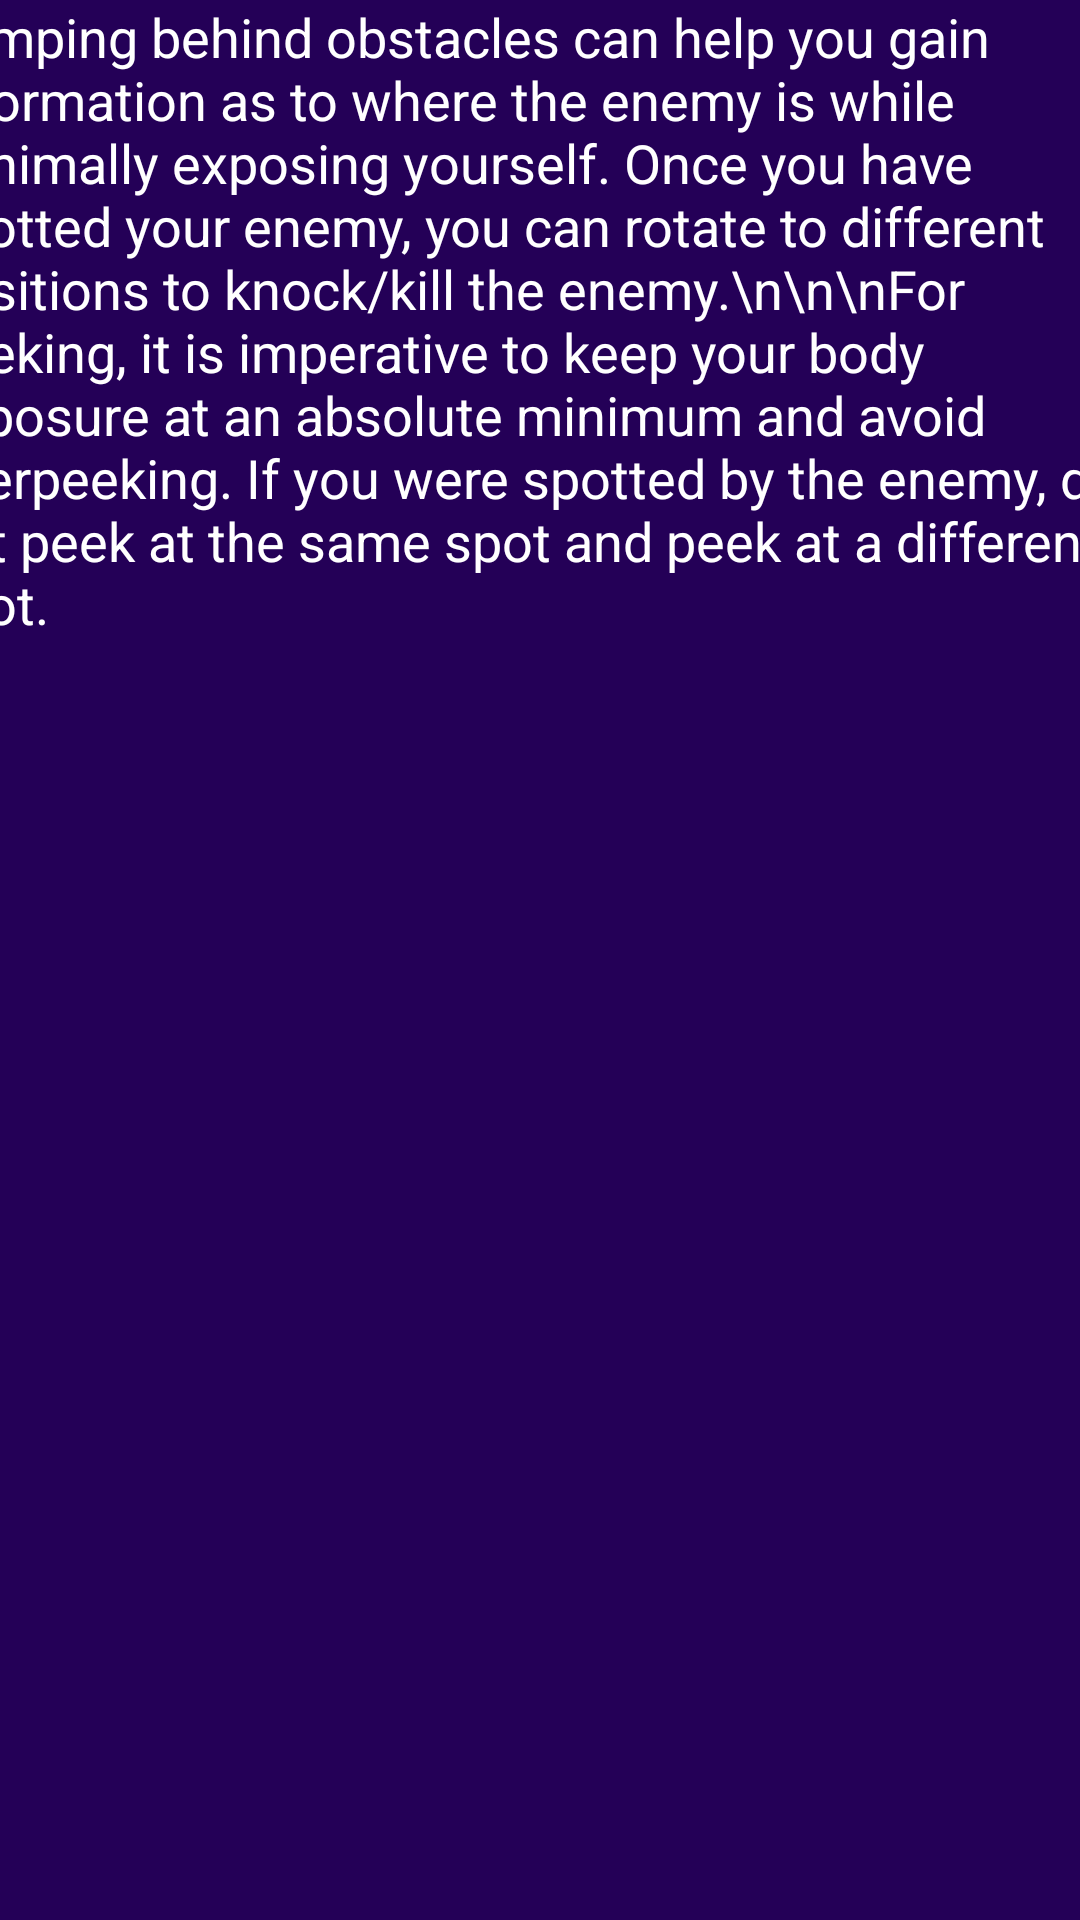

Layout XML and referenced resources for this Android screen:
<!-- AndroidManifest.xml: application theme AppTheme -->
<!-- res/layout/activity_small_jumps.xml -->
<?xml version="1.0" encoding="utf-8"?>
<androidx.constraintlayout.widget.ConstraintLayout xmlns:android="http://schemas.android.com/apk/res/android"
    xmlns:app="http://schemas.android.com/apk/res-auto"
    xmlns:tools="http://schemas.android.com/tools"
    android:layout_width="match_parent"
    android:layout_height="match_parent"
    android:background="#240057"
    tools:context=".SmallJumps">

    <TextView
        android:id="@+id/textview"
        android:layout_width="409dp"
        android:layout_height="866dp"
        android:text="Jumping behind obstacles can help you gain information as to where the enemy is while minimally exposing yourself. Once you have spotted your enemy, you can rotate to different positions to knock/kill the enemy.\n\n\nFor peeking, it is imperative to keep your body exposure at an absolute minimum and avoid overpeeking. If you were spotted by the enemy, do not peek at the same spot and peek at a different spot."
        android:textColor="@android:color/white"
        android:textSize="18dp"
        app:layout_constraintEnd_toEndOf="parent"
        app:layout_constraintStart_toStartOf="parent"
        app:layout_constraintTop_toTopOf="parent" />


</androidx.constraintlayout.widget.ConstraintLayout>
<!-- resources referenced by this layout -->
<resources>
  <style name="AppTheme" parent="Theme.AppCompat.Light.DarkActionBar">
          
          <item name="colorPrimary">@color/colorPrimary</item>
          <item name="colorPrimaryDark">@color/colorPrimaryDark</item>
          <item name="colorAccent">@color/colorAccent</item>
  
  
  
      </style>
  <!-- not gathered from this repository: default colours our renderer supplied (Android Studio template values) -->
  <color name="colorPrimary">#FF6200EE</color>
  <color name="colorPrimaryDark">#FF3700B3</color>
  <color name="colorAccent">#FF03DAC5</color>
</resources>
